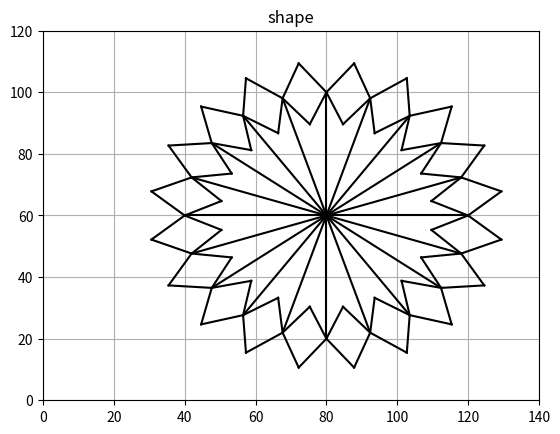

Here is the Python script that generated this plot:
import numpy as np
import matplotlib.pyplot as plt
from math import sin, cos, radians

plt.axis ([0,140,0,120])
plt.grid()
plt.title('shape')

alpha1= radians(0)
alpha2= radians(360)
dalpha= radians(18)
half = radians(9)

r=40
xc= 80
yc= 60
plt.scatter(xc,yc,s=10,color='k')

for alpha in np.arange( alpha1,alpha2,dalpha):
    x =xc+r*cos(alpha)
    y= yc + r* sin(alpha)
    plt.plot([x,xc],[y,yc],color='k')
    Nalpha=alpha + half
    xx=xc+ (r+10)*cos(Nalpha)
    yy=yc+ (r+10)*sin(Nalpha)
    plt.plot([x,xx],[y,yy],color='k')
    xx=xc+ (r-10)*cos(Nalpha)
    yy=yc+ (r-10)*sin(Nalpha)
    plt.plot([x,xx],[y,yy],color='k')
    
    Nalpha=alpha - half
    xx=xc+ (r+10)*cos(Nalpha)
    yy=yc+ (r+10)*sin(Nalpha)
    plt.plot([x,xx],[y,yy],color='k')
    xx=xc+ (r-10)*cos(Nalpha)
    yy=yc+ (r-10)*sin(Nalpha)
    plt.plot([x,xx],[y,yy],color='k')

plt.show()
